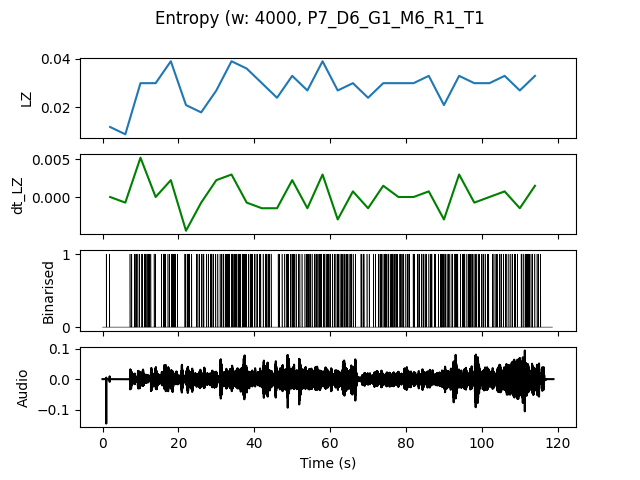

Source data for this figure (header and first rows):
, t0, LZ, dt_LZ, IOI
0.0, 0.0, 0.01197, 0.0, 2.0
4.0, 4.0, 0.008974, -0.0007479, 2.0
8.0, 8.0, 0.02991, 0.005235, 0.3636
12.0, 12.0, 0.02991, 0.0, 0.6667
16.0, 16.0, 0.03889, 0.002244, 0.3077
20.0, 20.0, 0.02094, -0.004487, 0.6667
24.0, 24.0, 0.01795, -0.0007479, 0.5714
28.0, 28.0, 0.02692, 0.002244, 0.4
32.0, 32.0, 0.03889, 0.002991, 0.2667
36.0, 36.0, 0.0359, -0.0007479, 0.3077
40.0, 40.0, 0.02991, -0.001496, 0.4
44.0, 44.0, 0.02393, -0.001496, 0.8
48.0, 48.0, 0.03291, 0.002244, 0.3636
52.0, 52.0, 0.02692, -0.001496, 0.4444
56.0, 56.0, 0.03889, 0.002991, 0.2857
60.0, 60.0, 0.02692, -0.002991, 0.4
64.0, 64.0, 0.02991, 0.0007479, 0.5
68.0, 68.0, 0.02393, -0.001496, 0.5714
72.0, 72.0, 0.02991, 0.001496, 0.3077
76.0, 76.0, 0.02991, 0.0, 0.3333
80.0, 80.0, 0.02991, 0.0, 0.3636
84.0, 84.0, 0.03291, 0.0007479, 0.3636
88.0, 88.0, 0.02094, -0.002991, 0.3636
92.0, 92.0, 0.03291, 0.002991, 0.3333
96.0, 96.0, 0.02991, -0.0007479, 0.3333
100.0, 100.0, 0.02991, 0.0, 0.4444
104.0, 104.0, 0.03291, 0.0007479, 0.4
108.0, 108.0, 0.02692, -0.001496, 0.4444
112.0, 112.0, 0.03291, 0.001496, 0.3636
